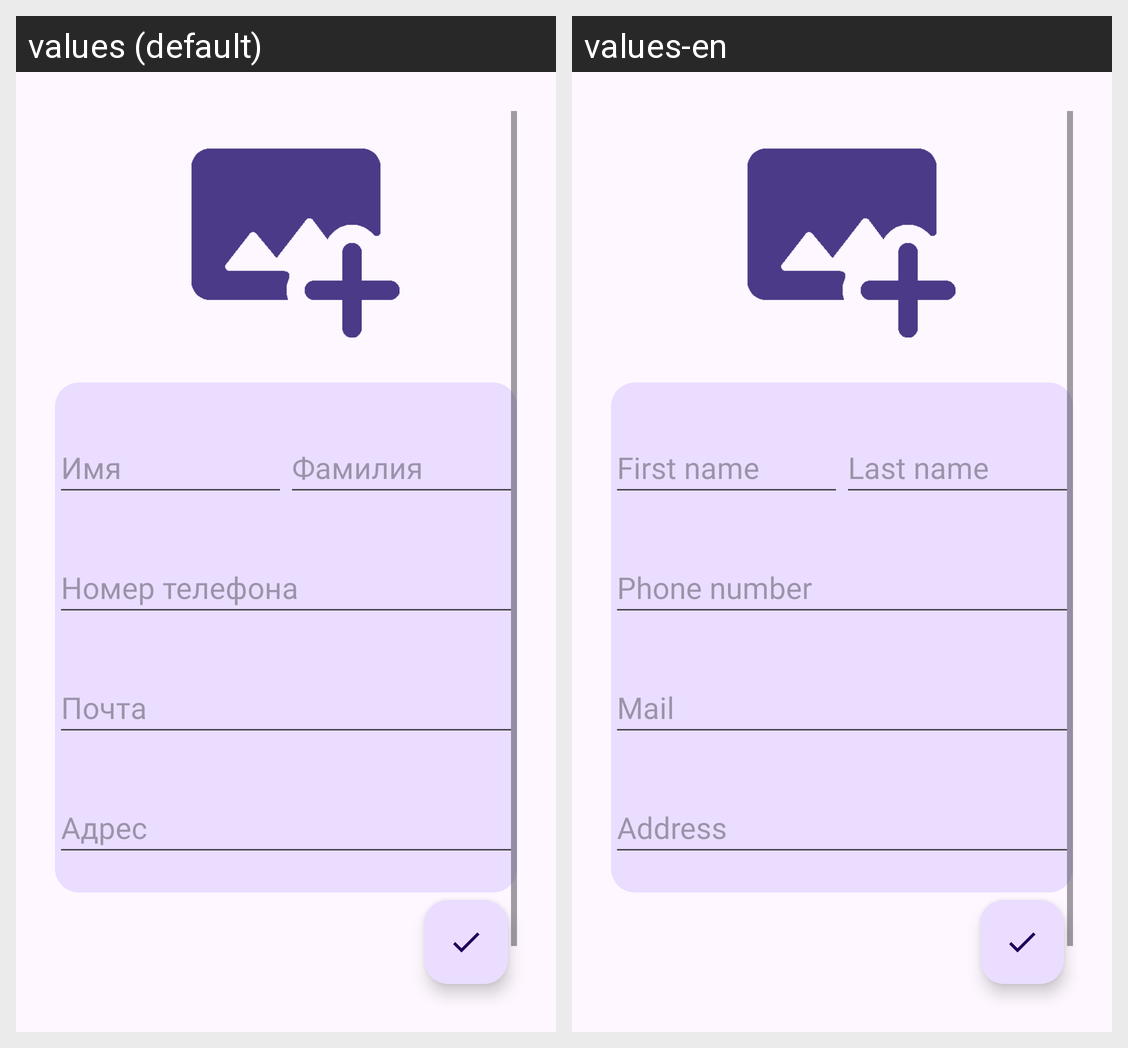

Translations of the strings shown on this Android screen, per locale in the grid:
Android screen res/layout/dialog_fragment_edit.xml rendered under 2 locales, left to right: values (default), values-en. Device: Nexus 5 (rendered at 1080×1920; each locale shown at half size, 540×960, under a caption strip naming it); theme Theme.Contacts.
Strings drawn on this screen, with the default value and each locale's value (text and hints the layout hard-codes, and strings that could not be matched under every locale, appear in the picture but are not listed):

name1
  values: Имя
  values-en: First name

name2
  values: Фамилия
  values-en: Last name

p_number
  values: Номер телефона
  values-en: Phone number

mail
  values: Почта
  values-en: Mail

address
  values: Адрес
  values-en: Address
